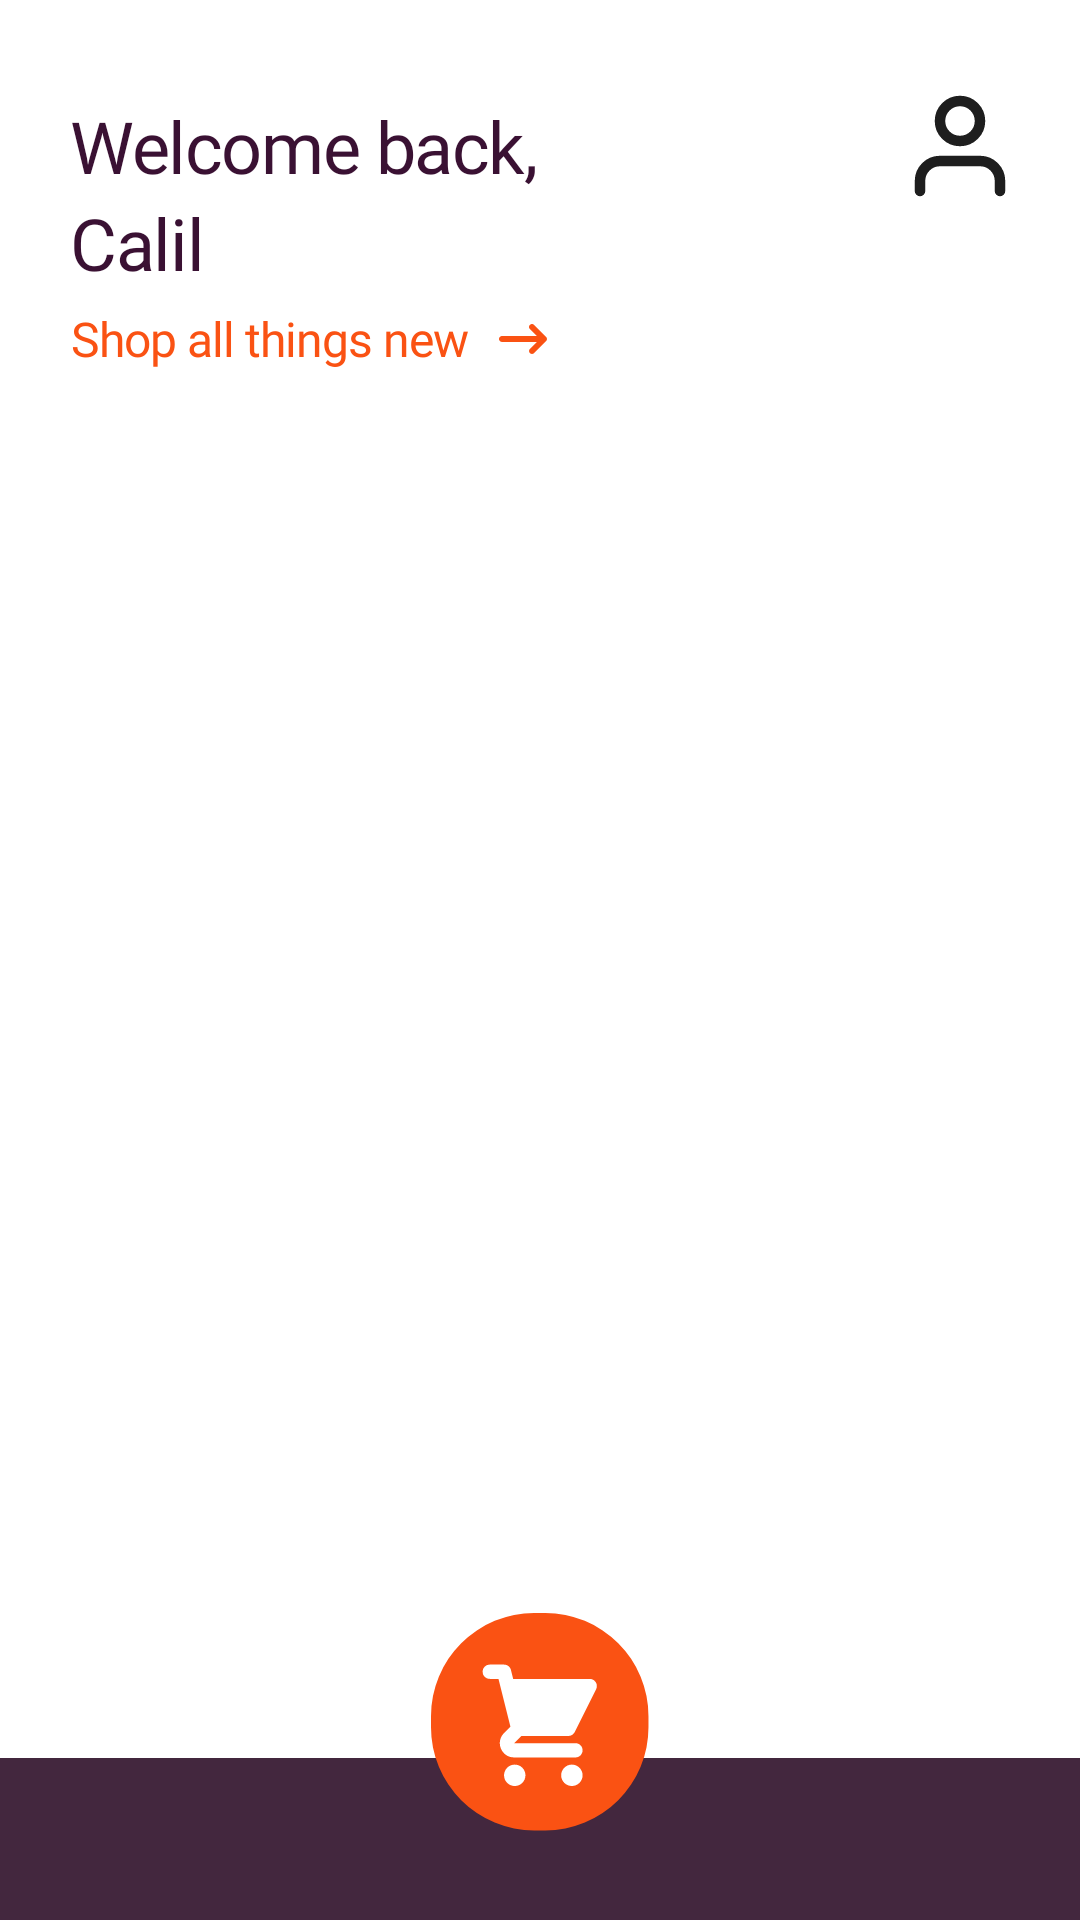

This screen was rendered from an Android layout file. Write that file and the resources it references.
<!-- AndroidManifest.xml: application theme Theme.MerchMob -->
<!-- res/layout/activity_buyer_home_screen.xml -->
<?xml version="1.0" encoding="utf-8"?>
<androidx.constraintlayout.widget.ConstraintLayout xmlns:android="http://schemas.android.com/apk/res/android"
    xmlns:app="http://schemas.android.com/apk/res-auto"
    xmlns:tools="http://schemas.android.com/tools"
    android:id="@+id/bg"
    android:layout_width="match_parent"
    android:layout_height="match_parent"
    android:background="#FFFFFF"
    tools:context=".BuyerHomeScreen">

    <TextView
        android:id="@+id/textView20"
        android:layout_width="wrap_content"
        android:layout_height="wrap_content"
        android:layout_marginTop="5dp"
        android:fontFamily="@font/lexend_regular"
        android:letterSpacing="-0.02"
        android:text="Shop all things new"
        android:textColor="#FA5213"
        android:textSize="16sp"
        app:layout_constraintStart_toStartOf="@+id/bwsUsername"
        app:layout_constraintTop_toBottomOf="@+id/bwsUsername" />

    <TextView
        android:id="@+id/bwsUsername"
        android:layout_width="wrap_content"
        android:layout_height="wrap_content"
        android:fontFamily="@font/lexend_medium"
        android:letterSpacing="-0.02"
        android:text="Calil"
        android:textColor="#3A1133"
        android:textSize="24sp"
        app:layout_constraintStart_toStartOf="@+id/textView18"
        app:layout_constraintTop_toBottomOf="@+id/textView18" />

    <TextView
        android:id="@+id/textView18"
        android:layout_width="wrap_content"
        android:layout_height="wrap_content"
        android:fontFamily="@font/lexend_medium"
        android:letterSpacing="-0.02"
        android:text="Welcome back,"
        android:textColor="#3A1133"
        android:textSize="24sp"
        app:layout_constraintBottom_toBottomOf="parent"
        app:layout_constraintEnd_toEndOf="parent"
        app:layout_constraintHorizontal_bias="0.116"
        app:layout_constraintStart_toStartOf="parent"
        app:layout_constraintTop_toTopOf="parent"
        app:layout_constraintVertical_bias="0.053" />

    <ImageView
        android:id="@+id/imageView"
        android:layout_width="wrap_content"
        android:layout_height="wrap_content"
        android:layout_marginStart="10dp"
        app:layout_constraintBottom_toBottomOf="@+id/textView20"
        app:layout_constraintStart_toEndOf="@+id/textView20"
        app:layout_constraintTop_toTopOf="@+id/textView20"
        app:srcCompat="@drawable/right_arrow_icon" />

    <ImageView
        android:id="@+id/bwsAccountButton"
        android:layout_width="wrap_content"
        android:layout_height="wrap_content"
        android:layout_marginEnd="20dp"
        app:layout_constraintBottom_toBottomOf="@+id/textView18"
        app:layout_constraintEnd_toEndOf="parent"
        app:layout_constraintTop_toTopOf="@+id/textView18"
        app:srcCompat="@drawable/buyer_account_icon" />

    <ImageView
        android:id="@+id/imageView3"
        android:layout_width="410dp"
        android:layout_height="54dp"
        android:background="@drawable/buyer_home_footer"
        app:layout_constraintBottom_toBottomOf="parent"
        app:layout_constraintEnd_toEndOf="parent"
        app:layout_constraintStart_toStartOf="parent" />

    <ImageView
        android:id="@+id/bwsCartButton"
        android:layout_width="wrap_content"
        android:layout_height="wrap_content"
        android:layout_marginBottom="-25dp"
        app:layout_constraintBottom_toTopOf="@+id/imageView3"
        app:layout_constraintEnd_toEndOf="parent"
        app:layout_constraintHorizontal_bias="0.501"
        app:layout_constraintStart_toStartOf="parent"
        app:srcCompat="@drawable/buyer_cart_icon" />

    <androidx.recyclerview.widget.RecyclerView
        android:id="@+id/bwsRecyclerView"
        android:layout_width="0dp"
        android:layout_height="0dp"
        android:layout_marginTop="15dp"
        android:layout_marginEnd="15dp"
        app:layout_constraintBottom_toTopOf="@+id/bwsCartButton"
        app:layout_constraintEnd_toEndOf="parent"
        app:layout_constraintStart_toStartOf="@+id/textView18"
        app:layout_constraintTop_toBottomOf="@+id/textView20" />
</androidx.constraintlayout.widget.ConstraintLayout>
<!-- resources referenced by this layout -->
<resources>
  <!-- drawable buyer_account_icon (drawable) -->
  <vector xmlns:android="http://schemas.android.com/apk/res/android"
      android:width="40dp"
      android:height="40dp"
      android:viewportWidth="40"
      android:viewportHeight="40">
    <path
        android:pathData="M33.333,35V31.667C33.333,29.899 32.631,28.203 31.381,26.953C30.13,25.702 28.435,25 26.667,25H13.333C11.565,25 9.869,25.702 8.619,26.953C7.369,28.203 6.667,29.899 6.667,31.667V35M26.667,11.667C26.667,15.349 23.682,18.333 20,18.333C16.318,18.333 13.333,15.349 13.333,11.667C13.333,7.985 16.318,5 20,5C23.682,5 26.667,7.985 26.667,11.667Z"
        android:strokeLineJoin="round"
        android:strokeWidth="3.5"
        android:fillColor="#00000000"
        android:strokeColor="#1E1E1E"
        android:strokeLineCap="round"/>
  </vector>
  <!-- drawable buyer_cart_icon: vector/xml drawable (drawable, 2085 chars, omitted) -->
  <!-- drawable buyer_home_footer (drawable) -->
  <vector xmlns:android="http://schemas.android.com/apk/res/android"
      android:width="360dp"
      android:height="53dp"
      android:viewportWidth="360"
      android:viewportHeight="53">
    <path
        android:pathData="M0,0h360v53h-360z"
        android:fillColor="#43273E"/>
  </vector>
  <!-- drawable right_arrow_icon (drawable) -->
  <vector xmlns:android="http://schemas.android.com/apk/res/android"
      android:width="16dp"
      android:height="10dp"
      android:viewportWidth="16"
      android:viewportHeight="10">
    <path
        android:pathData="M10.293,0.293C10.481,0.105 10.735,0 11,0C11.265,0 11.519,0.105 11.707,0.293L15.707,4.293C15.894,4.48 16,4.735 16,5C16,5.265 15.894,5.519 15.707,5.707L11.707,9.707C11.518,9.889 11.266,9.99 11.004,9.987C10.741,9.985 10.491,9.88 10.305,9.695C10.12,9.509 10.015,9.258 10.012,8.996C10.01,8.734 10.111,8.481 10.293,8.293L12.586,6H1C0.735,6 0.48,5.894 0.293,5.707C0.105,5.519 0,5.265 0,5C0,4.735 0.105,4.48 0.293,4.293C0.48,4.105 0.735,4 1,4H12.586L10.293,1.707C10.106,1.519 10,1.265 10,1C10,0.735 10.106,0.48 10.293,0.293Z"
        android:fillColor="#FA5213"
        android:fillType="evenOdd"/>
  </vector>
  <style name="Theme.MerchMob" parent="Base.Theme.MerchMob" />
  <style name="Base.Theme.MerchMob" parent="Theme.Material3.DayNight.NoActionBar">
          
          
      </style>
</resources>
